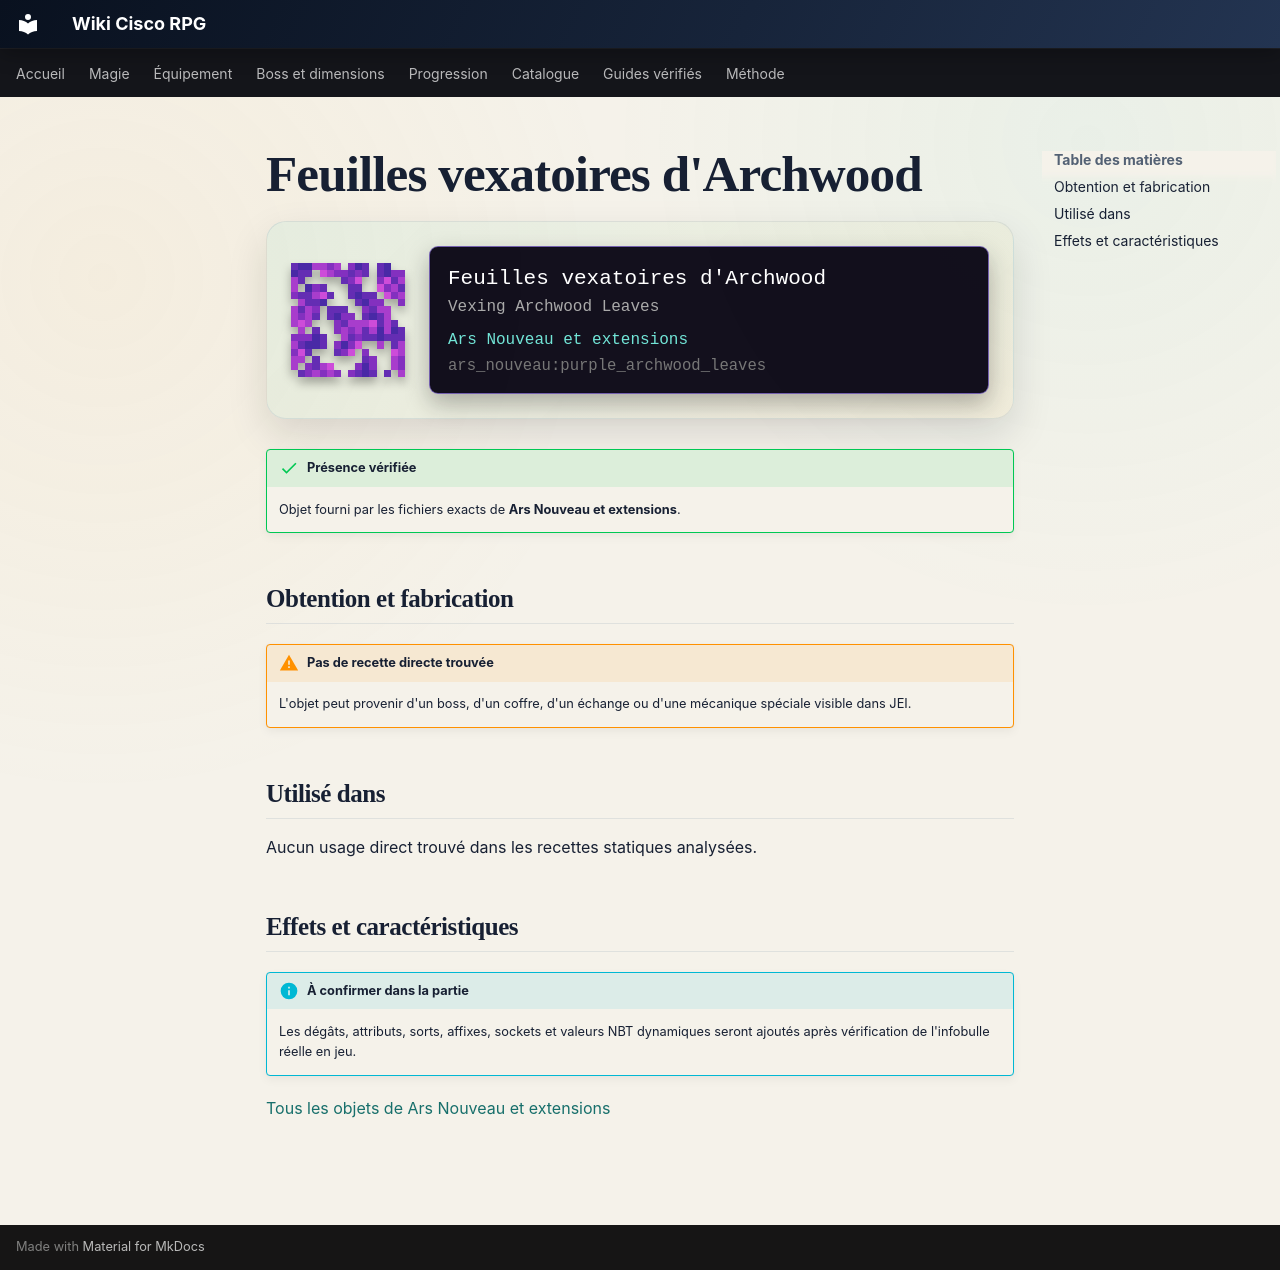

repository: Kloups-Dev/wiki-cisco-rpg · page: catalogue/objets/ars_nouveau/purple_archwood_leaves/index.html · generator: mkdocs

# Feuilles vexatoires d'Archwood

<div class="mc-item-showcase">
<img class="mc-item-icon" src="../../../../assets/generated/items/ars_nouveau/purple_archwood_leaves.png" alt="Feuilles vexatoires d&#x27;Archwood">
<div class="mc-tooltip-card">
<div class="mc-tooltip-card__name">Feuilles vexatoires d&#x27;Archwood</div>
<div class="mc-tooltip-card__alias">Vexing Archwood Leaves</div>
<div class="mc-tooltip-card__mod">Ars Nouveau et extensions</div>
<div class="mc-tooltip-card__id">ars_nouveau:purple_archwood_leaves</div>
</div>
</div>

!!! success "Présence vérifiée"
    Objet fourni par les fichiers exacts de **Ars Nouveau et extensions**.

## Obtention et fabrication

!!! warning "Pas de recette directe trouvée"
    L'objet peut provenir d'un boss, d'un coffre, d'un échange ou d'une mécanique spéciale visible dans JEI.

## Utilisé dans

Aucun usage direct trouvé dans les recettes statiques analysées.

## Effets et caractéristiques

!!! info "À confirmer dans la partie"
    Les dégâts, attributs, sorts, affixes, sockets et valeurs NBT dynamiques seront ajoutés après vérification de l'infobulle réelle en jeu.

[Tous les objets de Ars Nouveau et extensions](../../../contenu/ars-nouveau.md)
